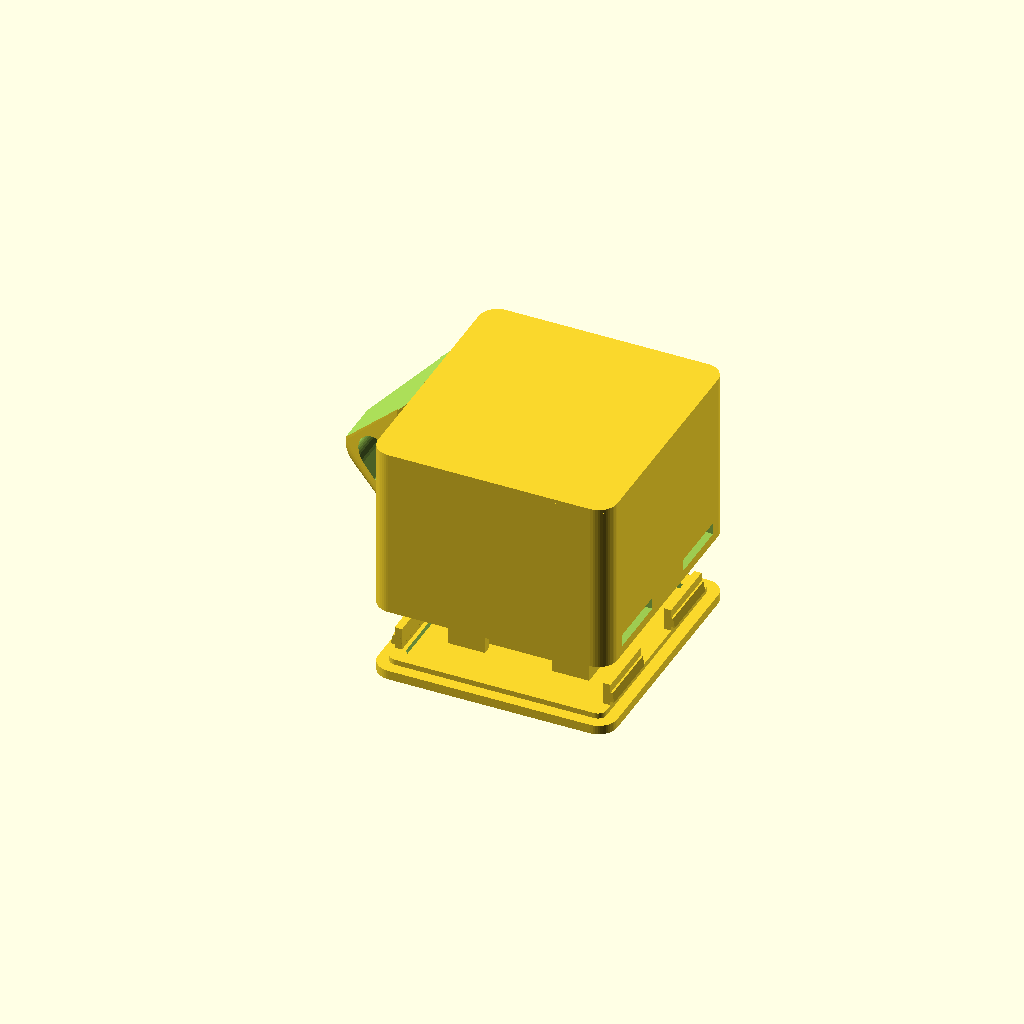
Cell 1 — every parameter at its default value.
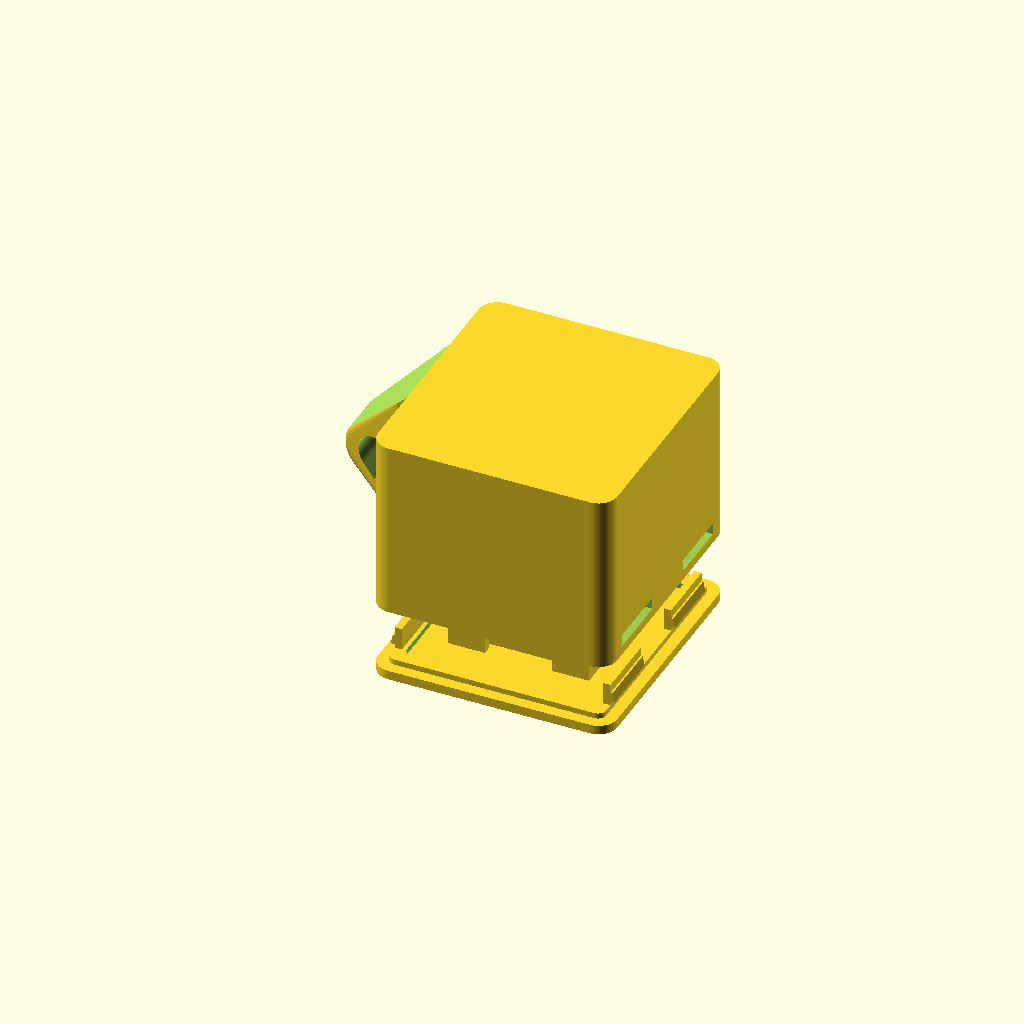
Cell 2: pn_pcb = 3.2 (everything else at default).
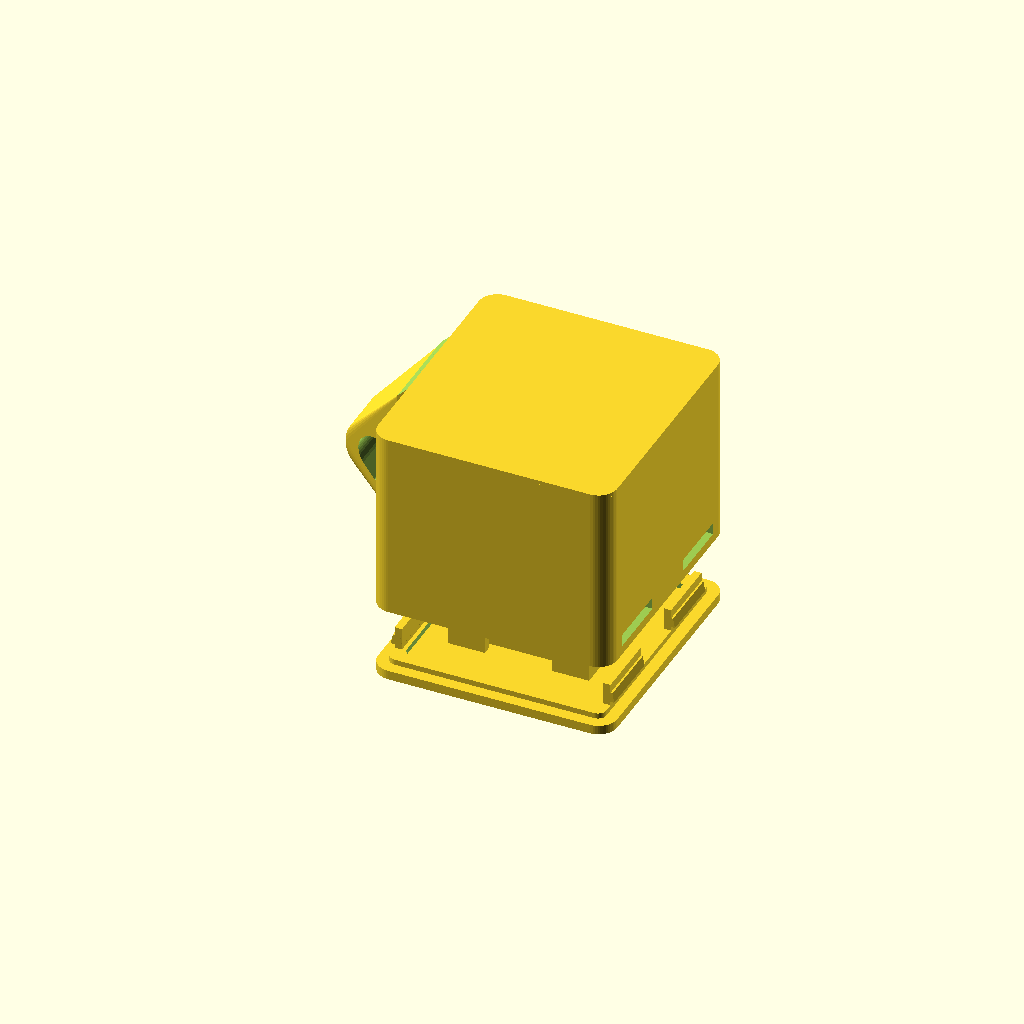
Cell 3 — pn_unten set to 7, the other parameters unchanged.
All cells are drawn from one camera (rotation 55°, 0°, 25°, orthographic, colour scheme Cornfield), so only the parameter changes between them.
The OpenSCAD source (nfc-gehaeuse/nfc_gehaeuse.scad):
// =====================================================================
//  Gehaeuse fuer NFC-Reader:  ESP32 D1 Mini + PN532 (rotes V3-Board)
//  Schale (nach unten offen) + Bodenplatte, 4 Schrauben M3.
//  Beide Teile drucken flach und ohne Stuetzen.
//
//  z = 0 ist die Innenseite der Bodenplatte.
//  ALLE MODULMASSE SIND ANNAHMEN - vor dem Druck nachmessen.
// =====================================================================

/* [Verkabelung - bestimmt die Bauhoehe] */
verkabelung = "dupont";   // "dupont" oder "geloetet"

/* [Module - nachmessen!] */
pn_b      = 43;     // PN532 Platine Breite
pn_t      = 41;     // PN532 Platine Tiefe
pn_pcb    = 1.6;
pn_unten  = 3.5;    // Bauteile auf der Bestueckungsseite
pn_kabel  = (verkabelung == "dupont") ? 15 : 4;   // Buchsen unter dem PN532

esp_b     = 26;     // ESP32 D1 Mini Breite
esp_t     = 34.5;   // Laenge
esp_pcb   = 1.6;
esp_unten = 2.0;    // Bauteile auf der Unterseite
esp_oben  = (verkabelung == "dupont") ? 25.5 : 4.0;
// dupont: Buchsenleiste 8,5 + Steckerkoerper 14 + Kabelbogen 3 - NACHMESSEN
// geloetet: nur die Draehte, dann wird das Gehaeuse weniger als halb so hoch

usb_b     = 13;     // Ausschnitt Breite
usb_h     = 7;      // Ausschnitt Hoehe
esp_rand  = 2.0;    // Abstand Platinenkante zur Innenwand hinten

/* [Gehaeuse] */
innen_b   = 47;
innen_t   = 50;
wand      = 2.2;
fenster   = 1.6;    // ueber der NFC-Antenne - duenn halten
boden_d   = 2.0;
luft      = 0.4;    // Spiel fuer die Platinen
eckradius = 4;
fase      = 0.8;

/* [Schnappverschluss] */
rast_b    = 14;     // Breite der Rastarme
rast_w    = 1.6;    // Dicke der Rastarme
rast_h    = 6.0;    // Laenge der Rastarme
rast_nase = 0.8;    // Rasthoehe
rast_z    = 2.0;    // Unterkante der Rastfenster ueber dem Innenboden
fen_h     = 2.6;    // Hoehe der Rastfenster

/* [Aufhaengeoese] */
// v1 hatte einen 7 mm duennen Steg, der in Drucklage mit 67 mm^2 waagerecht
// IN DER LUFT anfing - die ersten Lagen wurden ins Leere gedruckt. Dazu sass
// er auf einem 7x16-Fleck der nur 2,2 mm dicken Wand, die dabei nachgibt.
// v2: Steg wandert nach unten, damit seine Oberkante in Drucklage an der
// Schalenoberkante (= Druckbett) anfaengt und unter 45 Grad nach aussen
// waechst. Dazu ein Wandpolster, das die Last bis in den steifen Oberrand
// verteilt statt sie auf einen Fleck zu setzen.
oese_an     = true;
oese_seiten = 1;    // 1 = nur links, 2 = beide Seiten (Band um den Hals)
oese_aus   = 8;     // Augenmitte, gemessen ab Wandaussenflaeche
oese_h     = 15;    // Durchmesser des Auges -> 3,25 mm Ring um die Bohrung
oese_d     = 10;    // Dicke des Stegs
oese_loch  = 8.5;   // Bohrung - Buegel bis 7,5 mm, Karabiner, Schnur
oese_z     = 21;    // Lochmitte. Muss UEBER dem Schwerpunkt (z = 17,2) liegen,
                    // sonst kippt das Gehaeuse am Band durch. Nach oben begrenzt
                    // durch die 45-Grad-Linie: oese_z + oese_loch/2 + Ring
                    // + oese_aus <= Schalenoberkante.
oese_uk    = 6;     // Unterkante der Anbindung an die Wand
oese_pad   = 2.0;   // Wandpolster: wie weit es aus der Wand steht
oese_pad_b = 20;    // seine Breite (y)

/* [Halter] */
kl_lang   = 8;      // Schenkellaenge der Eckwinkel
kl_wand   = 1.8;
nase      = 0.9;    // Rasthoehe
nase_h    = 1.6;    // Hoehe der Einfuehrschraege

$fn = 48;

// ---------------------------------------------------------- Ableitungen
esp_uk   = esp_unten;                 // Unterkante ESP-Platine
esp_ok   = esp_uk + esp_pcb;
stapel   = esp_ok + esp_oben;         // hoechster Punkt der ESP-Verkabelung
pn_uk    = stapel + 1.5;              // Unterkante PN532-Bauteile
pn_tasche = pn_unten + pn_pcb;        // Tiefe der Einlassung
innen_h  = pn_uk + pn_tasche;         // bis zur Innenseite des Fensters
aussen_b = innen_b + 2*wand;
aussen_t = innen_t + 2*wand;
rast_y   = [-14, 14];                  // Laengspositionen der Schnapper
esp_cy   = innen_t/2 - esp_rand - esp_t/2;   // Mitte der ESP-Platine in y

// ---------------------------------------------------------- Plausibilitaet
assert(innen_b >= pn_b + 2*luft + 2.4, "innen_b zu klein - die Einlassung braucht Wand");
assert(innen_t >= pn_t + 2*luft + 2.4, "innen_t zu klein - die Einlassung braucht Wand");
assert(innen_h - pn_unten - pn_pcb >= pn_kabel,
       "Unter dem PN532 ist kein Platz fuer die aufgesteckten Buchsen - esp_oben pruefen");
assert(esp_cy - esp_t/2 > -innen_t/2 + 2, "ESP32 passt nicht in die Tiefe");
echo(str("Aussenmasse: ", aussen_b, " x ", aussen_t, " x ", innen_h + fenster + boden_d, " mm"));
echo(str("Freie Hoehe ueber der ESP-Platine: ", innen_h - pn_unten - pn_pcb - esp_ok, " mm"));

module rbox(b, t, h, r) {
    linear_extrude(h) offset(r = r) square([max(b-2*r,0.01), max(t-2*r,0.01)], center = true);
}

// Vier Eckwinkel, die eine Platine seitlich fassen
module eckwinkel(b, t, cy, z0, z1) {
    for (sx = [-1,1], sy = [-1,1]) {
        x = sx*(b/2 + luft + kl_wand/2);
        y = cy + sy*(t/2 + luft + kl_wand/2);
        translate([0, 0, (z0+z1)/2]) {
            translate([x, y - sy*(kl_lang - kl_wand)/2, 0]) cube([kl_wand, kl_lang, z1-z0], center = true);
            translate([x - sx*(kl_lang - kl_wand)/2, y, 0]) cube([kl_lang, kl_wand, z1-z0], center = true);
        }
    }
}

// Rastnase an zwei gegenueberliegenden Seiten.
// richtung = +1: Platine wird von unten eingeschoben (Nase haelt nach unten)
// richtung = -1: Platine wird von oben eingelegt (Nase haelt nach oben)
module rastnasen(b, cy, z, richtung) {
    e = 0.4;   // etwas in die Wand eingelassen, sonst liegen Flaechen aufeinander
    for (sx = [-1,1]) translate([sx*(b/2 + luft + e), cy, z])
        rotate([90, 0, 0]) linear_extrude(kl_lang, center = true)
            polygon([[0,0], [-sx*(nase+e), 0], [0, -richtung*nase_h]]);
}

// Aufhaengeoese an der linken Seitenwand.
//  * Die Oberkante wird hart auf 45 Grad ab der Schalenoberkante beschnitten.
//    In Drucklage (Fenster auf dem Bett) faengt die Oese damit AUF DEM BETT an
//    und waechst stuetzenfrei nach aussen. v1 fing mit 67 mm^2 in der Luft an -
//    die ersten Lagen des Stegs wurden ins Leere gedruckt.
//  * Das Wandpolster reicht bis an die Oberkante: die Traglast geht in den
//    steifen Rand statt in die Mitte der 2,2-mm-Wand, die sonst nachgibt.
//  * Die Bohrung ist ein Tropfen, Spitze in Drucklage nach oben.
module oese() {
    wx = -(innen_b/2 + wand);       // Wandaussenflaeche
    ok = innen_h + fenster;         // Schalenoberkante = Druckbett
    difference() {
        union() {
            // Wandpolster, unten auslaufend (in Drucklage nach oben -> frei)
            hull() {
                translate([wx - oese_pad/2 + 0.5, 0, (oese_uk + 3 + ok)/2])
                    cube([oese_pad + 1, oese_pad_b, ok - oese_uk - 3], center = true);
                translate([wx + 0.25, 0, oese_uk + 0.01])
                    cube([0.5, oese_pad_b, 0.02], center = true);
            }
            // Steg: an der Wand so breit wie das Polster, zum Auge hin auf
            // oese_d verjuengt. Diese Verjuengung liegt in SENKRECHTEN Flaechen
            // und kostet deshalb keinen einzigen mm^2 Ueberhang - das ist die
            // Strebe, ohne dass etwas absteht.
            hull() {
                translate([wx + 0.25, 0, (oese_uk + ok)/2])
                    cube([0.5, oese_pad_b, ok - oese_uk], center = true);
                translate([wx - oese_aus, 0, oese_z])
                    rotate([90, 0, 0]) cylinder(h = oese_d, d = oese_h, center = true);
            }
        }
        // 45-Grad-Schnitt ab der Oberkante - das ist der stuetzenfreie Deckel
        rotate([90, 0, 0]) linear_extrude(oese_pad_b + 20, center = true)
            polygon([[wx + 1, ok + 1], [wx + 1, ok + 90],
                     [wx - 90, ok + 90], [wx - 90, ok - 90]]);
        // Tropfenbohrung
        translate([wx - oese_aus, 0, oese_z]) rotate([90, 0, 0])
            linear_extrude(oese_d + 8, center = true) hull() {
                circle(d = oese_loch);
                translate([0, -oese_loch*0.62]) circle(d = 0.8);
            }
    }
}

// ---------------------------------------------------------- Schale
module schale() {
  union() {
    // Die Oese kommt NACH der difference dazu: der Fasenschnitt an der
    // Oberkante wuerde sonst eine Kerbe ins Wandpolster schneiden.
    if (oese_an) { oese(); if (oese_seiten == 2) mirror([1, 0, 0]) oese(); }
    difference() {
        union() {
            difference() {
                rbox(aussen_b, aussen_t, innen_h + fenster, eckradius);
                // Hauptinnenraum bis unter die Einlassung
                translate([0, 0, -1]) rbox(innen_b, innen_t, innen_h - pn_tasche + 1, eckradius - wand);
                // Einlassung: das PN532 sitzt passgenau unter dem Fenster
                translate([0, 0, innen_h - pn_tasche])
                    rbox(pn_b + 2*luft, pn_t + 2*luft, pn_tasche + 1, 1.5);
            }
            rastnasen(pn_b, 0, innen_h - pn_tasche, 1);   // haelt die Platine in der Einlassung
        }
        // Rastfenster in den Laengswaenden
        for (sx = [-1,1], yy = rast_y)
            translate([sx*(innen_b/2 + wand/2), yy, rast_z + fen_h/2])
                cube([wand + 2, rast_b, fen_h], center = true);
        translate([0, aussen_t/2, esp_ok + usb_h/2 - 0.5])
            cube([usb_b, 2*wand + 2, usb_h], center = true);
        // Fase an der Oberkante
        translate([0, 0, innen_h + fenster - fase]) difference() {
            rbox(aussen_b + 2, aussen_t + 2, fase + 0.1, eckradius);
            translate([0, 0, -0.05]) linear_extrude(fase + 0.2, scale = 1)
                offset(r = eckradius) square([aussen_b - 2*eckradius, aussen_t - 2*eckradius], center = true);
        }
    }
  }
}

// ---------------------------------------------------------- Bodenplatte
module boden() {
    difference() {
        union() {
            translate([0, 0, -boden_d]) rbox(aussen_b, aussen_t, boden_d, eckradius);
            difference() {                       // Zentrierlippe als Ring
                translate([0, 0, -0.01]) rbox(innen_b - 0.5, innen_t - 0.5, 1.2, max(eckradius - wand, 1));
                translate([0, 0, -0.2]) rbox(innen_b - 5.5, innen_t - 5.5, 1.6, max(eckradius - wand, 1));
            }
            // Rastarme mit Nase, greifen in die Fenster der Schale
            for (sx = [-1,1], yy = rast_y) translate([sx*(innen_b/2 - rast_w/2 - 0.3), yy, 0]) {
                translate([0, 0, rast_h/2]) cube([rast_w, rast_b, rast_h], center = true);
                translate([sx*rast_nase/2, 0, rast_z]) hull() {     // Nase mit Einfuehrschraege
                    cube([rast_w + rast_nase, rast_b, 0.01], center = true);
                    translate([0, 0, fen_h - 0.5]) cube([rast_w, rast_b, 0.01], center = true);
                }
            }
            eckwinkel(esp_b, esp_t, esp_cy, 0, esp_ok + 1.2);
            // Auflageleisten fuer die ESP-Platine
            for (sy = [-1,1]) translate([0, esp_cy + sy*(esp_t/2 - 3), esp_uk/2])
                cube([esp_b - 4, 4, esp_uk], center = true);
            rastnasen(esp_b, esp_cy, esp_ok, -1);
        }
        // nichts mehr zu bohren - der Boden schnappt ein
    }
}

// ---------------------------------------------------------- Ausgabe
teil = "beides";
if (teil == "schale") translate([0, 0, innen_h + fenster]) rotate([180, 0, 0]) schale();  // Drucklage: NFC-Flaeche aufs Bett
if (teil == "boden")  translate([0, 0, boden_d]) boden();   // Drucklage: flach
if (teil == "beides") { schale(); translate([0, 0, -14]) boden(); }
if (teil == "montage") {
    %schale(); %boden();
    color("#b03a2e") translate([-pn_b/2, -pn_t/2, innen_h - pn_pcb]) cube([pn_b, pn_t, pn_pcb]);
    color("#1f618d") translate([-esp_b/2, esp_cy - esp_t/2, esp_uk]) cube([esp_b, esp_t, esp_pcb]);
    color("#5d6d7e") translate([-esp_b/2 + 2, esp_cy - esp_t/2, esp_ok]) cube([esp_b - 4, esp_t, esp_oben]);
}
Customizer parameters (derived from the source; name, type, default, range or options):
verkabelung: string, default "dupont"
pn_b: number, default 43
pn_t: number, default 41
pn_pcb: number, default 1.6
pn_unten: number, default 3.5
esp_b: number, default 26
esp_t: number, default 34.5
esp_pcb: number, default 1.6
esp_unten: number, default 2
usb_b: number, default 13
usb_h: number, default 7
esp_rand: number, default 2
innen_b: number, default 47
innen_t: number, default 50
wand: number, default 2.2
fenster: number, default 1.6
boden_d: number, default 2
luft: number, default 0.4
eckradius: number, default 4
fase: number, default 0.8
rast_b: number, default 14
rast_w: number, default 1.6
rast_h: number, default 6
rast_nase: number, default 0.8
rast_z: number, default 2
fen_h: number, default 2.6
oese_an: bool, default true
oese_seiten: number, default 1
oese_aus: number, default 8
oese_h: number, default 15
oese_d: number, default 10
oese_loch: number, default 8.5
oese_z: number, default 21
oese_uk: number, default 6
oese_pad: number, default 2
oese_pad_b: number, default 20
kl_lang: number, default 8
kl_wand: number, default 1.8
nase: number, default 0.9
nase_h: number, default 1.6
rast_y: vector, default [-14, 14]
